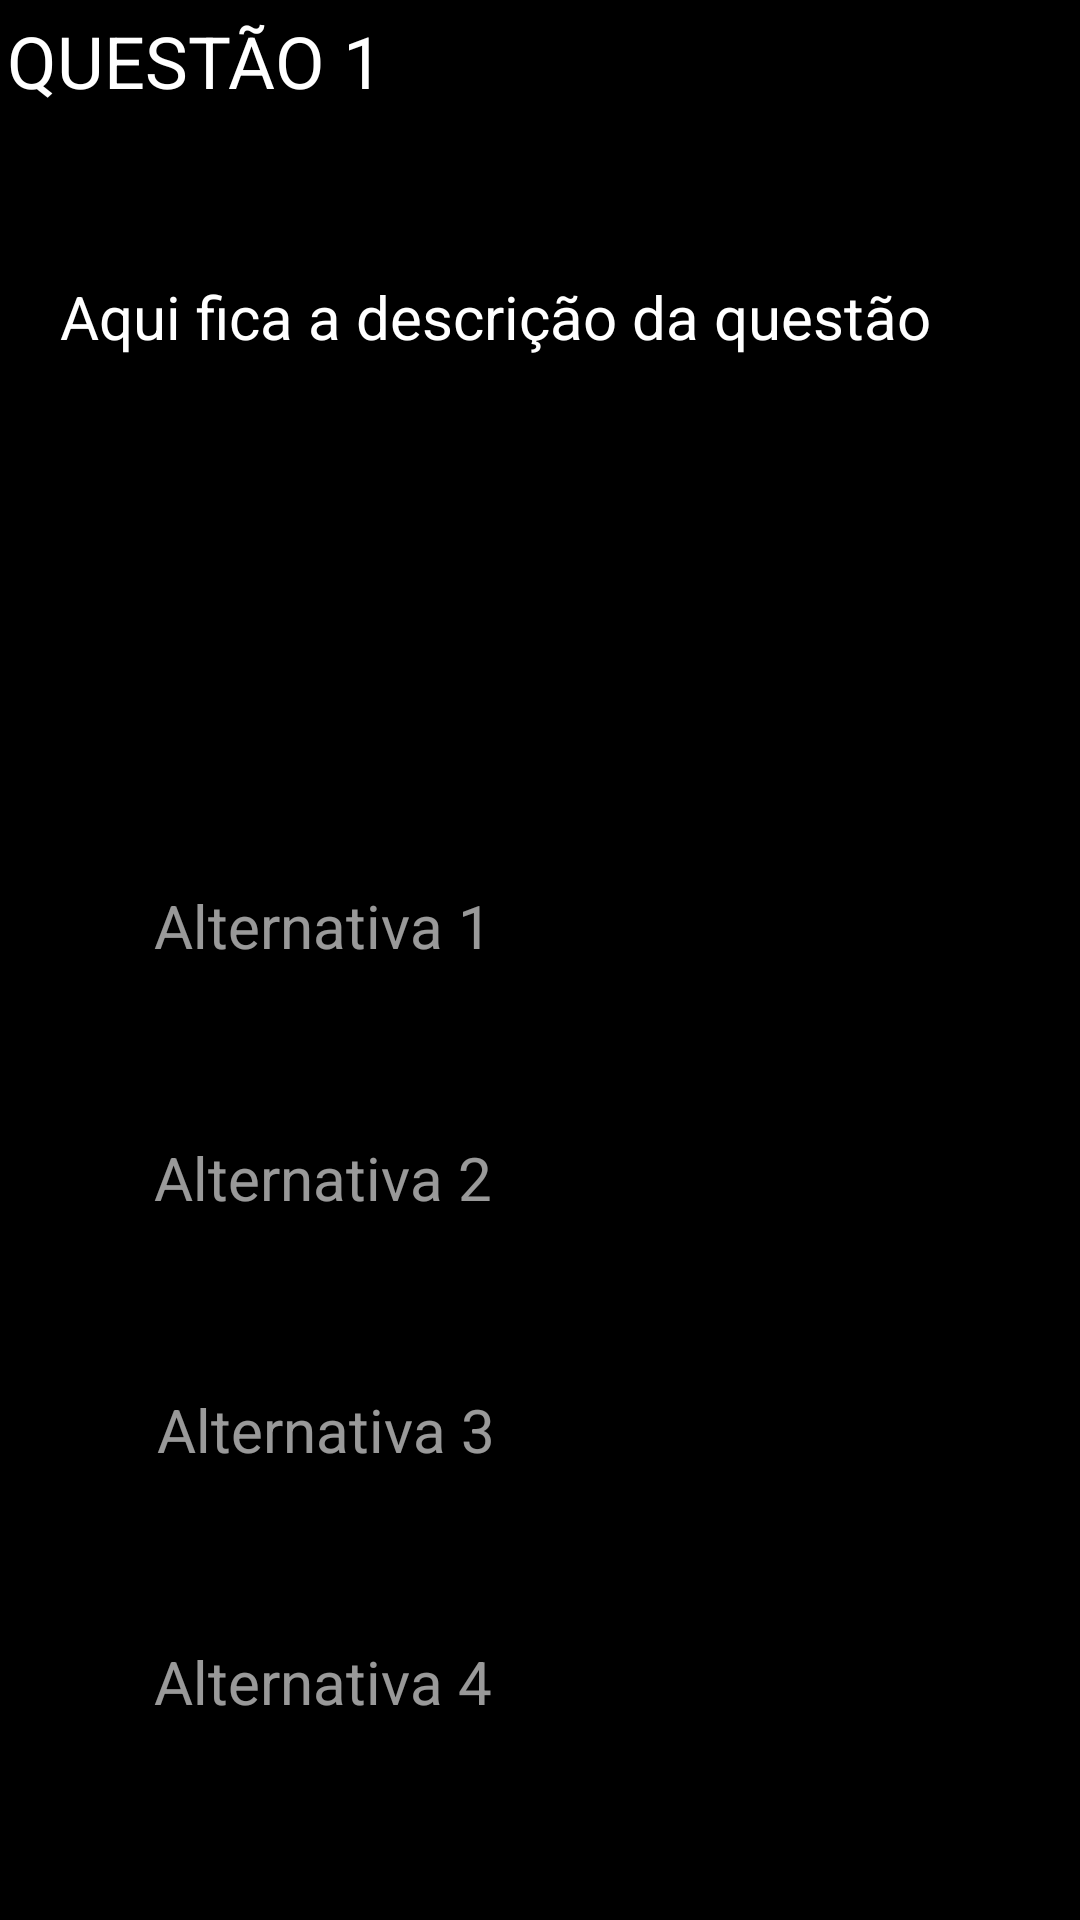

This screen was rendered from an Android layout file. Write that file and the resources it references.
<!-- AndroidManifest.xml: application theme Theme.TesteSeuGoianes -->
<!-- res/layout/activity_questions.xml -->
<?xml version="1.0" encoding="utf-8"?>
<androidx.constraintlayout.widget.ConstraintLayout xmlns:android="http://schemas.android.com/apk/res/android"
    xmlns:app="http://schemas.android.com/apk/res-auto"
    xmlns:tools="http://schemas.android.com/tools"
    android:layout_width="match_parent"
    android:layout_height="match_parent"
    android:background="@color/black"
    tools:context=".Questions">

    <TextView
        android:id="@+id/textTitle"
        android:layout_width="183dp"
        android:layout_height="68dp"
        android:layout_marginTop="4dp"
        android:text="@string/quest_o_1"
        android:textAllCaps="true"
        android:textColor="@color/white"
        android:textSize="24sp"
        android:textStyle="normal"
        app:layout_constraintEnd_toEndOf="parent"
        app:layout_constraintHorizontal_bias="0.013"
        app:layout_constraintStart_toStartOf="parent"
        app:layout_constraintTop_toTopOf="parent" />

    <TextView
        android:id="@+id/textDesc"
        android:layout_width="318dp"
        android:layout_height="165dp"
        android:text="@string/aqui_fica_a_descri_o_da_quest_o"
        android:textColor="@color/white"
        android:textSize="20sp"
        app:layout_constraintBottom_toBottomOf="parent"
        app:layout_constraintEnd_toEndOf="parent"
        app:layout_constraintHorizontal_bias="0.473"
        app:layout_constraintStart_toStartOf="parent"
        app:layout_constraintTop_toTopOf="parent"
        app:layout_constraintVertical_bias="0.194" />

    <CheckBox
        android:id="@+id/checkBox1"
        android:layout_width="316dp"
        android:layout_height="55dp"
        android:layout_marginBottom="304dp"
        android:text="@string/alternativa_1"
        android:textColor="@color/title"
        android:textIsSelectable="false"
        android:textSize="20sp"
        android:onClick="onCheckboxClicked"
        app:layout_constraintBottom_toBottomOf="parent"
        app:layout_constraintEnd_toEndOf="parent"
        app:layout_constraintHorizontal_bias="0.442"
        app:layout_constraintStart_toStartOf="parent" />

    <CheckBox
        android:id="@+id/checkBox2"
        android:layout_width="316dp"
        android:layout_height="55dp"
        android:layout_marginBottom="220dp"
        android:text="@string/alternativa_2"
        android:textColor="@color/title"
        android:textIsSelectable="false"
        android:textSize="20sp"
        android:onClick="onCheckboxClicked"
        app:layout_constraintBottom_toBottomOf="parent"
        app:layout_constraintEnd_toEndOf="parent"
        app:layout_constraintHorizontal_bias="0.442"
        app:layout_constraintStart_toStartOf="parent" />

    <CheckBox
        android:id="@+id/checkBox3"
        android:layout_width="316dp"
        android:layout_height="55dp"
        android:layout_marginBottom="136dp"
        android:text="@string/alternativa_3"
        android:textColor="@color/title"
        android:textIsSelectable="false"
        android:textSize="20sp"
        android:onClick="onCheckboxClicked"
        app:layout_constraintBottom_toBottomOf="parent"
        app:layout_constraintEnd_toEndOf="parent"
        app:layout_constraintHorizontal_bias="0.463"
        app:layout_constraintStart_toStartOf="parent" />

    <CheckBox
        android:id="@+id/checkBox4"
        android:layout_width="316dp"
        android:layout_height="55dp"
        android:layout_marginBottom="52dp"
        android:text="@string/alternativa_4"
        android:textColor="@color/title"
        android:textIsSelectable="false"
        android:textSize="20sp"
        android:onClick="onCheckboxClicked"
        app:layout_constraintBottom_toBottomOf="parent"
        app:layout_constraintEnd_toEndOf="parent"
        app:layout_constraintHorizontal_bias="0.442"
        app:layout_constraintStart_toStartOf="parent" />

</androidx.constraintlayout.widget.ConstraintLayout>
<!-- resources referenced by this layout -->
<resources>
  <color name="black">#FF000000</color>
  <color name="title">#99FFFFFF</color>
  <color name="white">#FFFFFFFF</color>
  <string name="alternativa_1">Alternativa 1</string>
  <string name="alternativa_2">Alternativa 2</string>
  <string name="alternativa_3">Alternativa 3</string>
  <string name="alternativa_4">Alternativa 4</string>
  <string name="aqui_fica_a_descri_o_da_quest_o">Aqui fica a descrição da questão</string>
  <string name="quest_o_1">Questão 1</string>
  <style name="Theme.TesteSeuGoianes" parent="Theme.MaterialComponents.Light.DarkActionBar">
          
          <item name="colorPrimary">#262627</item>
          <item name="colorPrimaryVariant">#2D2C30</item>
          <item name="colorOnPrimary">@color/white</item>
          
          <item name="colorSecondary">@color/teal_200</item>
          <item name="colorSecondaryVariant">@color/teal_700</item>
          <item name="colorOnSecondary">@color/black</item>
          
          <item name="android:statusBarColor" tools:targetApi="l">?attr/colorPrimaryVariant</item>
          
      </style>
  <color name="teal_200">#FF03DAC5</color>
  <color name="teal_700">#FF018786</color>
</resources>
